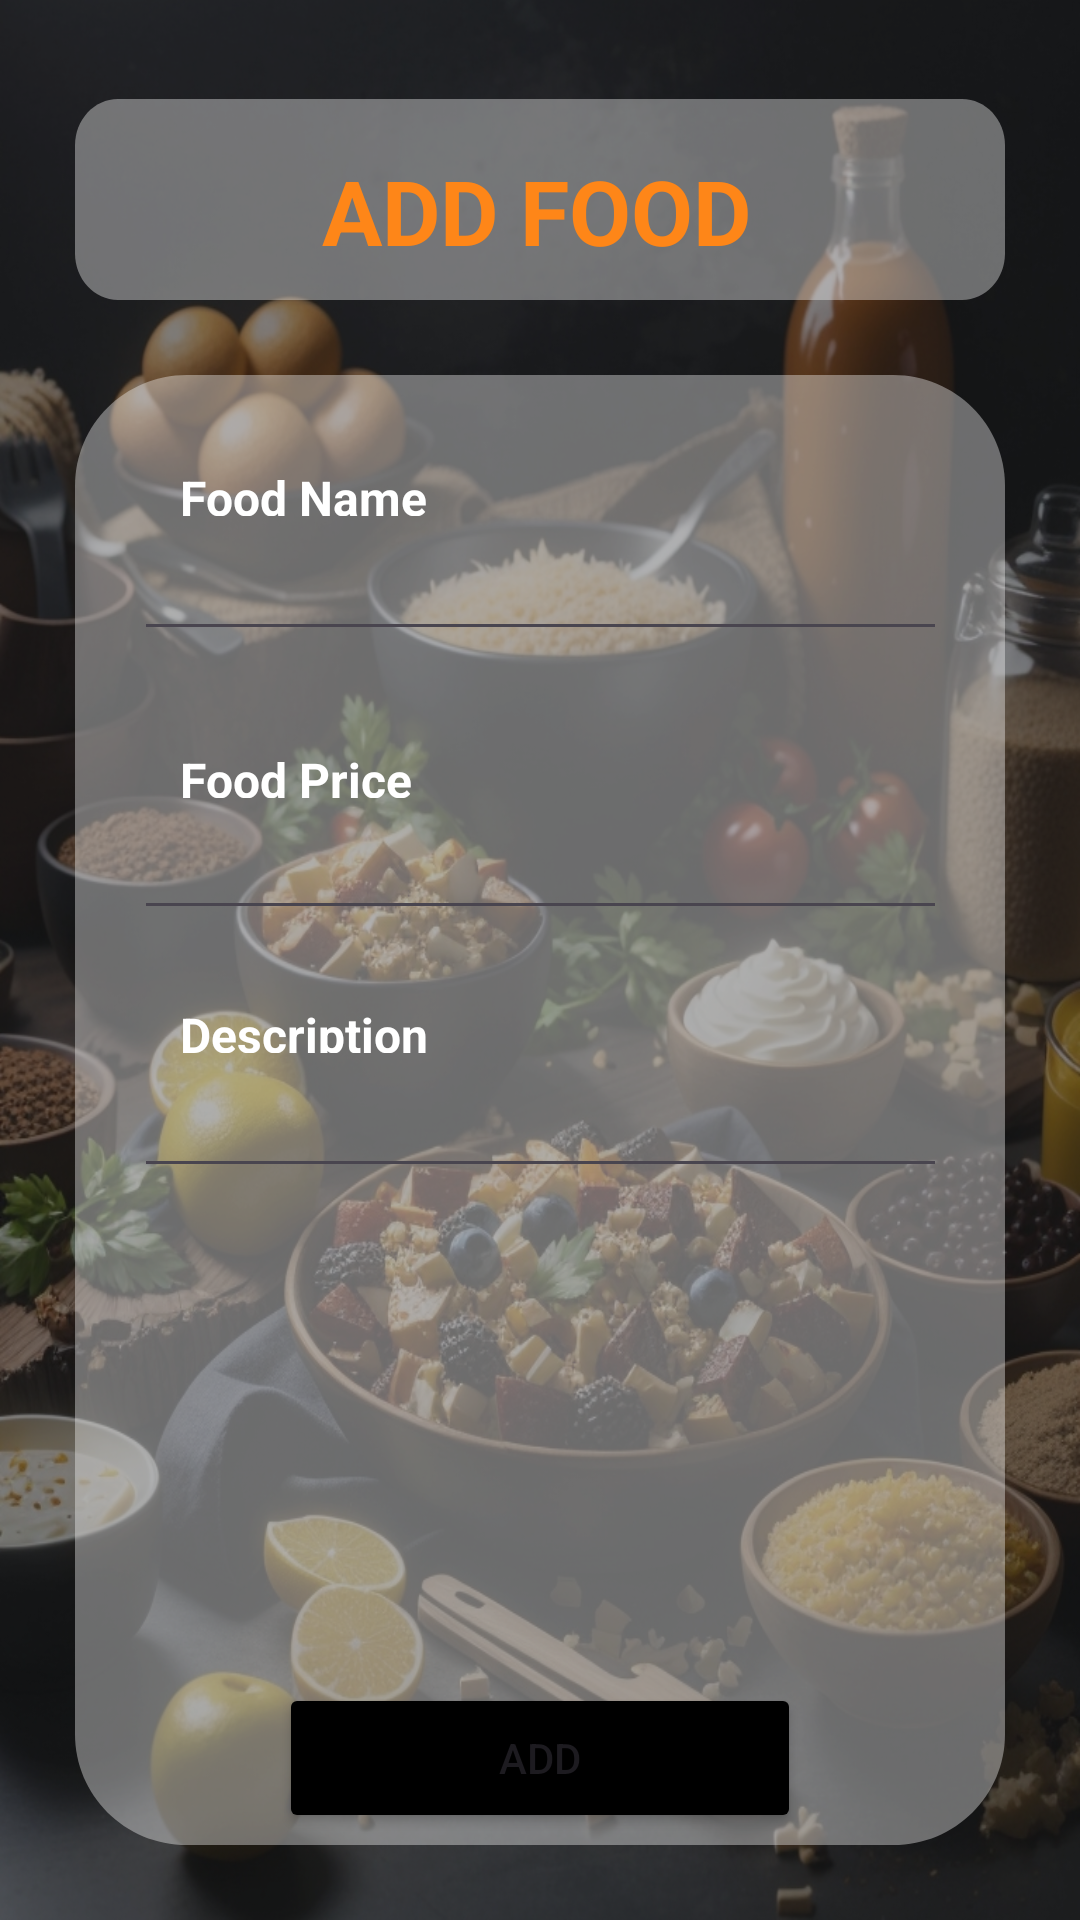

Layout XML and referenced resources for this Android screen:
<!-- AndroidManifest.xml: application theme Theme.FoodApp -->
<!-- res/layout/activity_addfood.xml -->
<RelativeLayout xmlns:android="http://schemas.android.com/apk/res/android"
    xmlns:app="http://schemas.android.com/apk/res-auto"
    xmlns:tools="http://schemas.android.com/tools"
    android:id="@+id/iphone_11_p"
    android:layout_width="match_parent"
    android:layout_height="match_parent"
    android:background="@drawable/background"
    android:clipToOutline="true"
    tools:context=".AddFood">


    <androidx.constraintlayout.widget.ConstraintLayout
        android:layout_width="match_parent"
        android:layout_height="match_parent"
        android:background="#8D1E1F21">

        <androidx.constraintlayout.widget.ConstraintLayout
            android:id="@+id/constraintLayout"
            android:layout_width="match_parent"
            android:layout_height="67dp"
            android:layout_marginLeft="25dp"
            android:layout_marginTop="33dp"
            android:layout_marginRight="25dp"
            android:background="@drawable/rectangle_4"
            app:layout_constraintEnd_toEndOf="parent"
            app:layout_constraintHorizontal_bias="0.272"
            app:layout_constraintStart_toStartOf="parent"
            app:layout_constraintTop_toTopOf="parent">

            <TextView
                android:id="@+id/textView4"
                android:layout_width="234dp"
                android:layout_height="33dp"
                android:layout_marginStart="78dp"
                android:layout_marginEnd="128dp"
                android:gravity="center"
                android:text="ADD FOOD"
                android:textColor="@color/yellow_forui"
                android:textSize="30dp"
                android:textStyle="bold"
                app:layout_constraintBottom_toBottomOf="parent"
                app:layout_constraintEnd_toEndOf="parent"
                app:layout_constraintStart_toEndOf="@+id/backbtn"
                app:layout_constraintTop_toTopOf="parent" />

            <ImageView
                android:id="@+id/backbtn"
                android:layout_width="31dp"
                android:layout_height="29dp"
                android:layout_marginStart="16dp"
                app:layout_constraintBottom_toBottomOf="parent"
                app:layout_constraintStart_toStartOf="parent"
                app:layout_constraintTop_toTopOf="parent"
                app:srcCompat="@drawable/chevron_left" />

        </androidx.constraintlayout.widget.ConstraintLayout>

        <androidx.constraintlayout.widget.ConstraintLayout
            android:layout_width="match_parent"
            android:layout_height="match_parent"
            android:layout_marginStart="25dp"
            android:layout_marginTop="125dp"
            android:layout_marginEnd="25dp"
            android:layout_marginBottom="25dp"
            android:background="@drawable/rectangle_1"
            app:layout_constraintBottom_toBottomOf="parent"
            app:layout_constraintEnd_toEndOf="parent"
            app:layout_constraintHorizontal_bias="0.492"
            app:layout_constraintStart_toStartOf="parent"
            app:layout_constraintTop_toTopOf="parent"
            app:layout_constraintVertical_bias="1.0">

            <TextView
                android:id="@+id/username"
                android:layout_width="146dp"
                android:layout_height="17dp"
                android:layout_alignParentLeft="true"
                android:layout_alignParentTop="true"
                android:layout_marginStart="35dp"
                android:layout_marginTop="30dp"
                android:layout_marginEnd="174dp"
                android:gravity="top"
                android:text="Food Name"
                android:textColor="@color/white"
                android:textSize="16sp"
                android:textStyle="bold"
                app:layout_constraintEnd_toEndOf="parent"
                app:layout_constraintHorizontal_bias="0.0"
                app:layout_constraintStart_toStartOf="parent"
                app:layout_constraintTop_toTopOf="parent" />

            <TextView
                android:id="@+id/pnum"
                android:layout_width="146dp"
                android:layout_height="17dp"
                android:layout_alignParentLeft="true"
                android:layout_alignParentTop="true"
                android:layout_marginStart="35dp"
                android:layout_marginTop="32dp"
                android:layout_marginEnd="174dp"
                android:gravity="top"
                android:text="Food Price"
                android:textColor="@color/white"
                android:textSize="16sp"
                android:textStyle="bold"
                app:layout_constraintEnd_toEndOf="parent"
                app:layout_constraintHorizontal_bias="0.0"
                app:layout_constraintStart_toStartOf="parent"
                app:layout_constraintTop_toBottomOf="@+id/txtname" />

            <TextView
                android:id="@+id/email_addre5"
                android:layout_width="146dp"
                android:layout_height="17dp"
                android:layout_alignParentLeft="true"
                android:layout_alignParentTop="true"
                android:layout_marginStart="35dp"
                android:layout_marginTop="24dp"
                android:layout_marginEnd="174dp"
                android:gravity="top"
                android:text="Description"
                android:textColor="@color/white"
                android:textSize="16sp"
                android:textStyle="bold"
                app:layout_constraintEnd_toEndOf="parent"
                app:layout_constraintHorizontal_bias="0.0"
                app:layout_constraintStart_toStartOf="parent"
                app:layout_constraintTop_toBottomOf="@+id/txtprice" />

            <EditText
                android:id="@+id/txtname"
                android:layout_width="271dp"
                android:layout_height="44dp"
                android:layout_marginTop="1dp"
                android:ems="10"
                android:textColor="@color/white"
                app:layout_constraintEnd_toEndOf="parent"
                app:layout_constraintStart_toStartOf="parent"
                app:layout_constraintTop_toBottomOf="@+id/username" />

            <EditText
                android:id="@+id/txtprice"
                android:layout_width="271dp"
                android:layout_height="44dp"
                android:ems="10"
                android:inputType="number"
                android:textColor="@color/white"
                app:layout_constraintEnd_toEndOf="parent"
                app:layout_constraintStart_toStartOf="parent"
                app:layout_constraintTop_toBottomOf="@+id/pnum" />

            <EditText
                android:id="@+id/txtdis"
                android:layout_width="271dp"
                android:layout_height="44dp"
                android:layout_marginTop="1dp"
                android:ems="10"
                android:inputType="textLongMessage"
                android:textColor="@color/white"
                app:layout_constraintEnd_toEndOf="parent"
                app:layout_constraintStart_toStartOf="parent"
                app:layout_constraintTop_toBottomOf="@+id/email_addre5" />

            <Button
                android:id="@+id/btn_save"
                android:layout_width="174dp"
                android:layout_height="50dp"
                android:backgroundTint="@color/black"
                android:text="Add"
                app:layout_constraintBottom_toBottomOf="parent"
                app:layout_constraintEnd_toEndOf="parent"
                app:layout_constraintStart_toStartOf="parent"
                app:layout_constraintTop_toBottomOf="@+id/img_file" />

            <ImageView
                android:id="@+id/img_file"
                android:layout_width="135dp"
                android:layout_height="105dp"
                android:layout_marginTop="56dp"
                app:layout_constraintEnd_toEndOf="parent"
                app:layout_constraintHorizontal_bias="0.502"
                app:layout_constraintStart_toStartOf="parent"
                app:layout_constraintTop_toBottomOf="@+id/txtdis"
                app:srcCompat="@drawable/baseline_add_a_photo_24" />


        </androidx.constraintlayout.widget.ConstraintLayout>

    </androidx.constraintlayout.widget.ConstraintLayout>

</RelativeLayout>
<!-- resources referenced by this layout -->
<resources>
  <color name="black">#FF000000</color>
  <color name="white">#FFFFFFFF</color>
  <color name="yellow_forui">#FE8618</color>
  <!-- drawable background: jpg bitmap (drawable, 542248 bytes) -->
  <!-- drawable rectangle_1 (drawable) -->
  <?xml version="1.0" encoding="utf-8"?>
  <vector
      xmlns:android="http://schemas.android.com/apk/res/android"
      xmlns:aapt="http://schemas.android.com/aapt"
      android:width="383dp"
      android:height="610dp"
      android:viewportWidth="383"
      android:viewportHeight="610"
      >
      <group>
          <clip-path
              android:pathData="M46 0H337C362.405 0 383 20.5949 383 46V564C383 589.405 362.405 610 337 610H46C20.5949 610 0 589.405 0 564V46C0 20.5949 20.5949 0 46 0Z"
              />
          <path
              android:pathData="M0 0V610H383V0"
              android:fillColor="#63F9F9F9"
              />
      </group>
  </vector>
  <!-- drawable rectangle_4 (drawable) -->
  <?xml version="1.0" encoding="utf-8"?>
  <vector
      xmlns:android="http://schemas.android.com/apk/res/android"
      xmlns:aapt="http://schemas.android.com/aapt"
      android:width="325dp"
      android:height="65dp"
      android:viewportWidth="325"
      android:viewportHeight="65"
      >
      <group>
          <clip-path
              android:pathData="M15 0H310C318.284 0 325 6.71573 325 15V50C325 58.2843 318.284 65 310 65H15C6.71573 65 0 58.2843 0 50V15C0 6.71573 6.71573 0 15 0Z"
              />
          <path
              android:pathData="M0 0V65H325V0"
              android:fillColor="#63F9F9F9"
              />
      </group>
  </vector>
  <style name="Theme.FoodApp" parent="Base.Theme.FoodApp" />
  <style name="Base.Theme.FoodApp" parent="Theme.Material3.DayNight.NoActionBar">
          
          
          <item name="colorPrimaryVariant">@color/yellow_forui</item>
          <item name="android:statusBarColor">?attr/colorPrimaryVariant</item>
      </style>
</resources>
